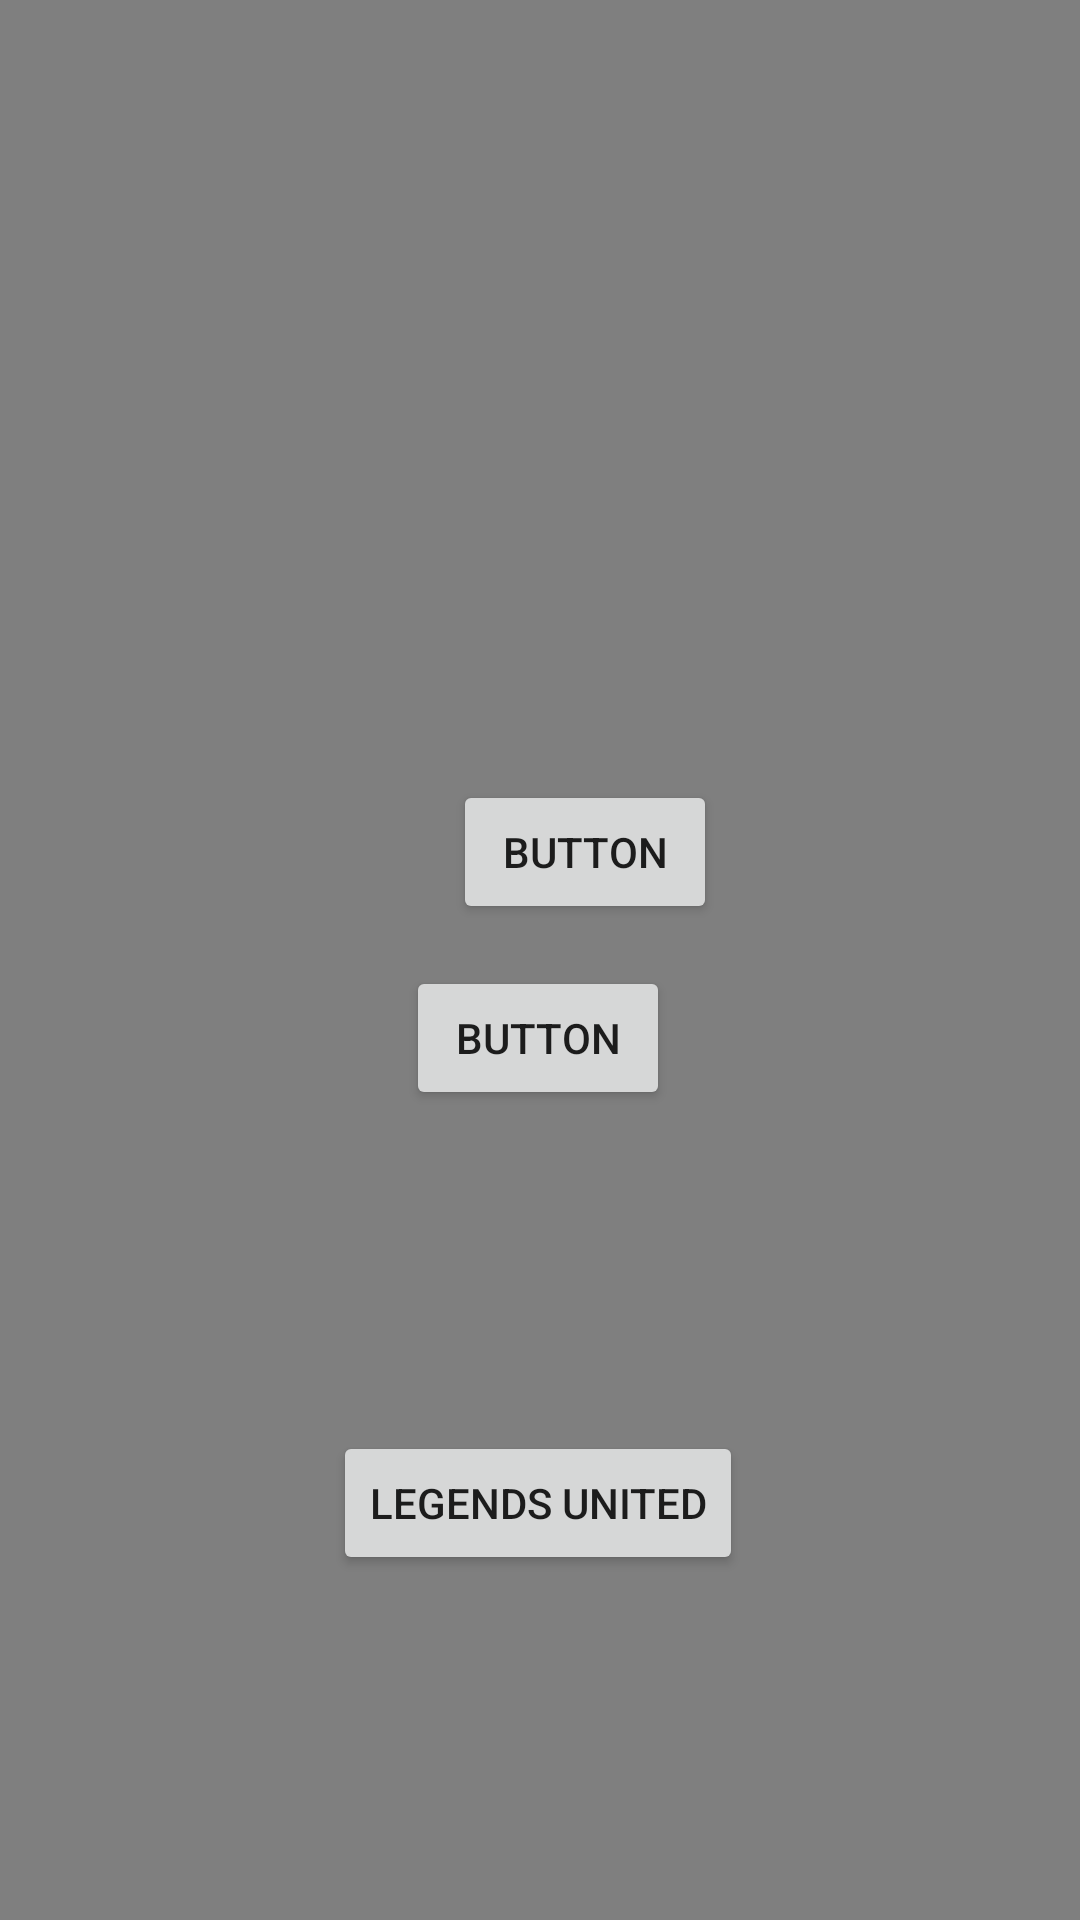

The Android layout XML behind this screen, and the referenced resources:
<!-- AndroidManifest.xml: application theme Theme.MADApp -->
<!-- res/layout/activity_main.xml -->
<?xml version="1.0" encoding="utf-8"?>
<androidx.constraintlayout.widget.ConstraintLayout xmlns:android="http://schemas.android.com/apk/res/android"
    xmlns:app="http://schemas.android.com/apk/res-auto"
    xmlns:tools="http://schemas.android.com/tools"
    android:layout_width="match_parent"
    android:layout_height="match_parent"
    tools:context=".MainActivity"
    >

    <Button
        android:id="@+id/button"
        android:layout_width="wrap_content"
        android:layout_height="wrap_content"
        android:text="Button"
        app:layout_constraintBottom_toBottomOf="parent"
        app:layout_constraintEnd_toEndOf="parent"
        app:layout_constraintHorizontal_bias="0.498"
        app:layout_constraintStart_toStartOf="parent"
        app:layout_constraintTop_toTopOf="parent"
        app:layout_constraintVertical_bias="0.544" />

    <ImageView
        android:id="@+id/imageView"
        android:layout_width="wrap_content"
        android:layout_height="wrap_content"
        app:layout_constraintBottom_toTopOf="@+id/button"
        app:layout_constraintEnd_toEndOf="parent"
        app:layout_constraintStart_toStartOf="parent"
        app:layout_constraintTop_toTopOf="parent"
        tools:srcCompat="@tools:sample/avatars" />

    <Button
        android:id="@+id/legends"
        android:layout_width="wrap_content"
        android:layout_height="wrap_content"
        android:text="Legends United"
        app:layout_constraintBottom_toBottomOf="parent"
        app:layout_constraintEnd_toEndOf="parent"
        app:layout_constraintHorizontal_bias="0.497"
        app:layout_constraintStart_toStartOf="parent"
        app:layout_constraintTop_toBottomOf="@+id/button"
        app:layout_constraintVertical_bias="0.482" />

    <Switch
        android:id="@+id/switch2"
        android:layout_width="wrap_content"
        android:layout_height="wrap_content"
        android:text="Switch"
        tools:layout_editor_absoluteX="36dp"
        tools:layout_editor_absoluteY="273dp" />

    <Button
        android:id="@+id/button3"
        android:layout_width="wrap_content"
        android:layout_height="wrap_content"
        android:text="Button"
        app:layout_constraintBottom_toBottomOf="parent"
        app:layout_constraintEnd_toEndOf="parent"
        app:layout_constraintHorizontal_bias="0.555"
        app:layout_constraintStart_toStartOf="parent"
        app:layout_constraintTop_toTopOf="parent"
        app:layout_constraintVertical_bias="0.439" />

    <EditText
        android:id="@+id/editTextNumberPassword"
        android:layout_width="wrap_content"
        android:layout_height="wrap_content"
        android:ems="10"
        android:inputType="numberPassword"
        tools:layout_editor_absoluteX="62dp"
        tools:layout_editor_absoluteY="453dp" />

    <EditText
        android:id="@+id/editTextPhone"
        android:layout_width="wrap_content"
        android:layout_height="wrap_content"
        android:ems="10"
        android:inputType="phone"
        tools:layout_editor_absoluteX="88dp"
        tools:layout_editor_absoluteY="340dp" />

    <CheckedTextView
        android:id="@+id/checkedTextView"
        android:layout_width="wrap_content"
        android:layout_height="wrap_content"
        android:text="CheckedTextView"
        tools:layout_editor_absoluteX="162dp"
        tools:layout_editor_absoluteY="458dp" />

    <Switch
        android:id="@+id/switch1"
        android:layout_width="wrap_content"
        android:layout_height="wrap_content"
        android:text="Switch"
        tools:layout_editor_absoluteX="16dp"
        tools:layout_editor_absoluteY="329dp" />

    <WebView
        android:layout_width="409dp"
        android:layout_height="120dp"
        tools:layout_editor_absoluteX="1dp"
        tools:layout_editor_absoluteY="2dp" />

    <VideoView
        android:id="@+id/videoView"
        android:layout_width="wrap_content"
        android:layout_height="wrap_content"
        tools:layout_editor_absoluteX="-16dp"
        tools:layout_editor_absoluteY="75dp" />

</androidx.constraintlayout.widget.ConstraintLayout>
<!-- resources referenced by this layout -->
<resources>
  <style name="Theme.MADApp" parent="Theme.MaterialComponents.DayNight.DarkActionBar">
          
          <item name="colorPrimary">@color/purple_500</item>
          <item name="colorPrimaryVariant">@color/purple_700</item>
          <item name="colorOnPrimary">@color/white</item>
          
          <item name="colorSecondary">@color/teal_200</item>
          <item name="colorSecondaryVariant">@color/teal_700</item>
          <item name="colorOnSecondary">@color/black</item>
          
          <item name="android:statusBarColor" tools:targetApi="l">?attr/colorPrimaryVariant</item>
          
      </style>
  <!-- not gathered from this repository: default colours our renderer supplied (Android Studio template values) -->
  <color name="purple_500">#FF6200EE</color>
  <color name="purple_700">#FF3700B3</color>
  <color name="teal_200">#FF03DAC5</color>
  <color name="teal_700">#FF018786</color>
  <color name="black">#FF000000</color>
  <color name="white">#FFFFFFFF</color>
</resources>
